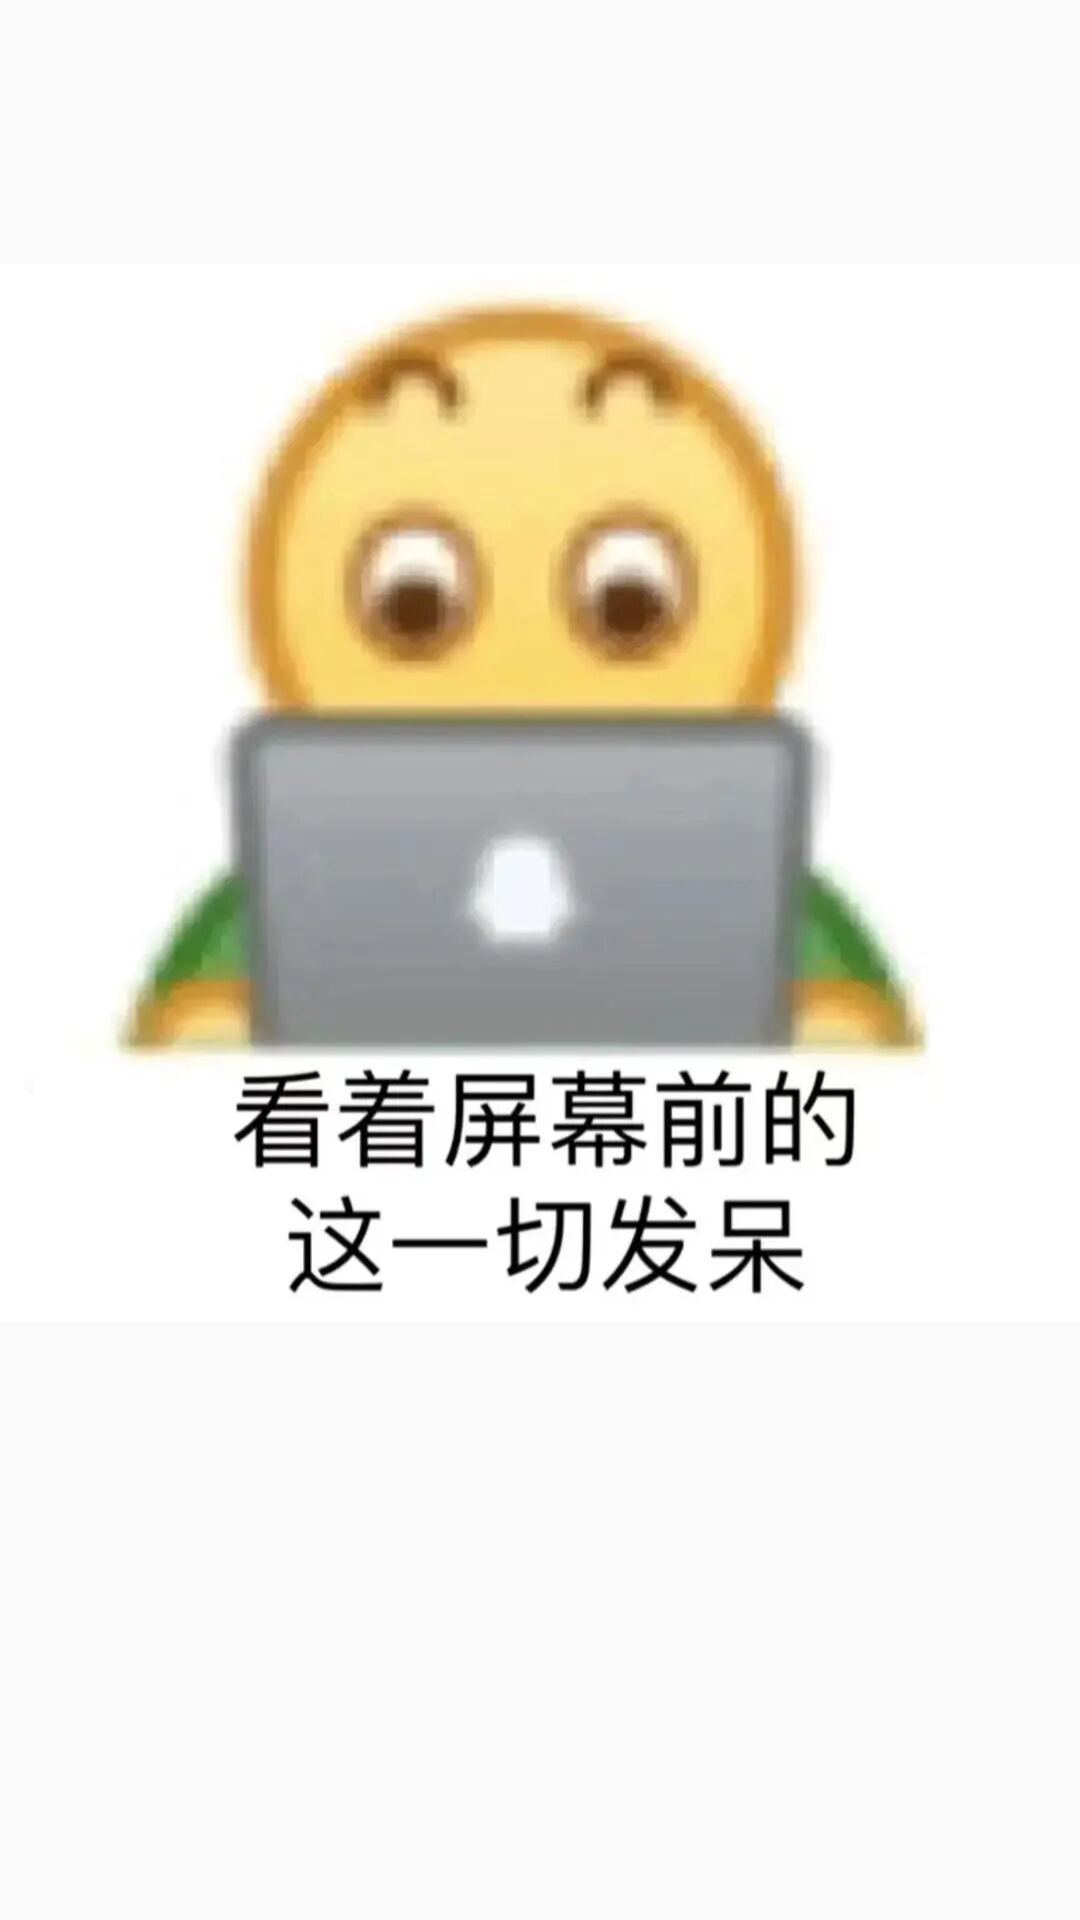

Layout XML and referenced resources for this Android screen:
<!-- AndroidManifest.xml: application theme AppTheme -->
<!-- res/layout/wechatf2.xml -->
<?xml version="1.0" encoding="utf-8"?>
<LinearLayout xmlns:android="http://schemas.android.com/apk/res/android"
    android:layout_width="match_parent"
    android:layout_height="match_parent">

    <ImageView
        android:layout_width="wrap_content"
        android:layout_height="wrap_content"
        android:src="@mipmap/b"
        />
</LinearLayout>
<!-- resources referenced by this layout -->
<resources>
  <!-- mipmap b: jpg bitmap (mipmap-xhdpi, 53184 bytes) -->
  <style name="AppTheme" parent="Theme.AppCompat.Light.DarkActionBar">
          
          <item name="colorPrimary">@color/colorPrimary</item>
          <item name="colorPrimaryDark">@color/colorPrimaryDark</item>
          <item name="colorAccent">@color/colorAccent</item>
      </style>
  <color name="colorPrimary">#008577</color>
  <color name="colorPrimaryDark">#00574B</color>
  <color name="colorAccent">#D81B60</color>
</resources>
